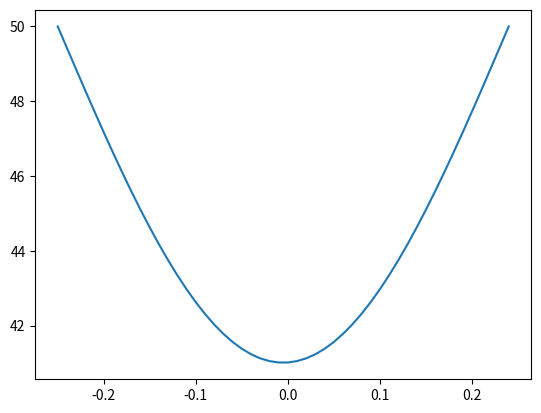

The script that saved this image:
import numpy as np
import matplotlib.pyplot as plt

def thermaldiffusion(T0,Ta,Tb,dx,L,dt,tend,alpha):
    x = np.arange(-L/2,L/2,dx)
    Nx = x.shape[0]
    t = np.arange(0,tend,dt)
    Nt = t.shape[0]
    T = T0*np.ones([Nt,Nx])
    T[:,0] = Ta
    T[:,Nx-1] = Tb
    for p in range(1,Nt):
        for i in range(1,Nx-1):
            T[p,i] = T[p-1,i]*(1-2*alpha*dt/(dx*dx))+(T[p-1,i-1]+T[p-1,i+1])*alpha*dt/(dx*dx)
    return T

L = 0.5
dx = 0.01
tend = 3600
dt = 1
x = np.arange(-L/2,L/2,dx)
Nx = x.shape[0]
t = np.arange(0,tend,dt)
Nt = t.shape[0]
T = thermaldiffusion(10,50,50,dx,L,dt,tend,1.172e-5)
plt.plot(x,T[Nt-1,:])
plt.show()